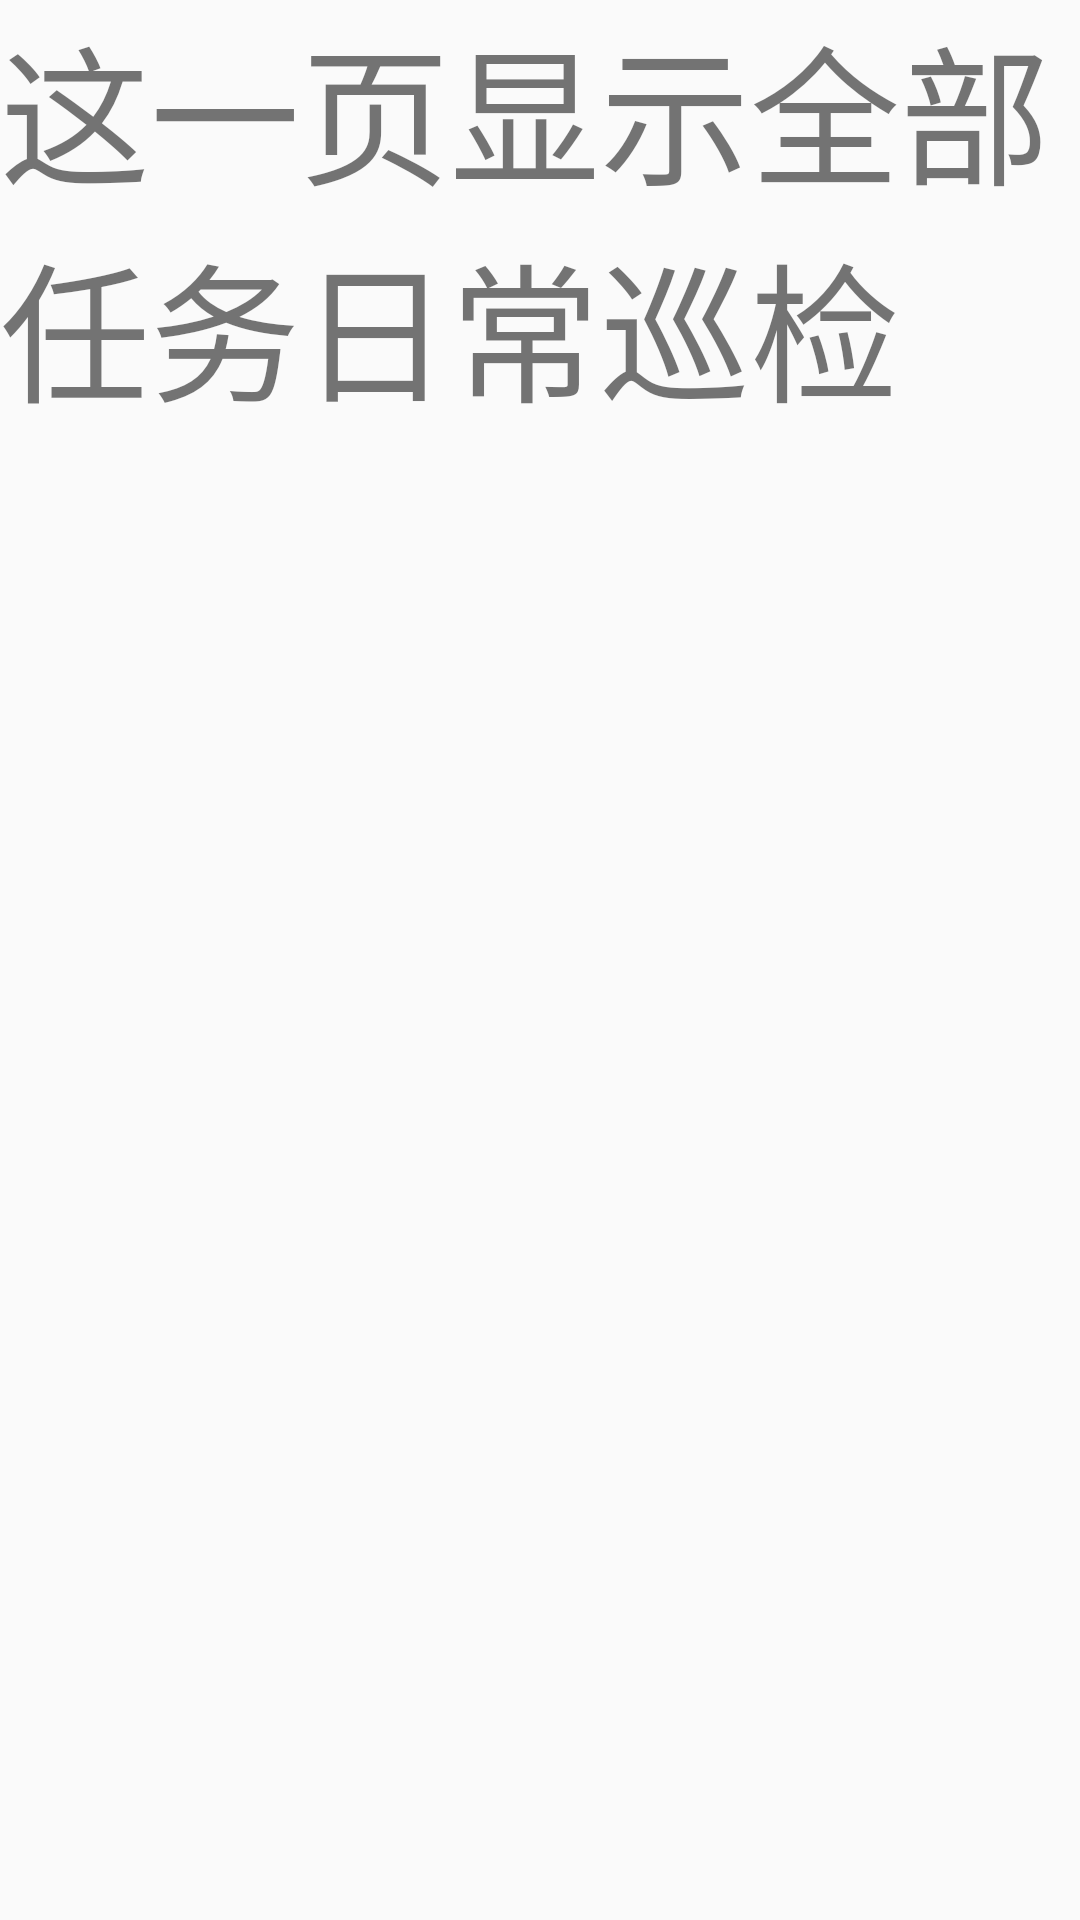

Layout XML and referenced resources for this Android screen:
<!-- AndroidManifest.xml: application theme AppTheme -->
<!-- res/layout/detail_content_alltask_dailycheck.xml -->
<?xml version="1.0" encoding="utf-8"?>
<LinearLayout xmlns:android="http://schemas.android.com/apk/res/android"
    android:orientation="vertical" android:layout_width="match_parent"
    android:layout_height="match_parent">
    <TextView
        android:layout_width="wrap_content"
        android:layout_height="wrap_content"
        android:textSize="50dp"
        android:text="这一页显示全部任务日常巡检"/>

</LinearLayout>
<!-- resources referenced by this layout -->
<resources>
  <style name="AppTheme" parent="Theme.AppCompat.Light.DarkActionBar">
          
          <item name="colorPrimary">@color/colorPrimary</item>
          <item name="colorPrimaryDark">@color/colorPrimaryDark</item>
          <item name="colorAccent">@color/colorAccent</item>
      </style>
  <color name="colorPrimary">#3F51B5</color>
  <color name="colorPrimaryDark">#303F9F</color>
  <color name="colorAccent">#FF4081</color>
</resources>
